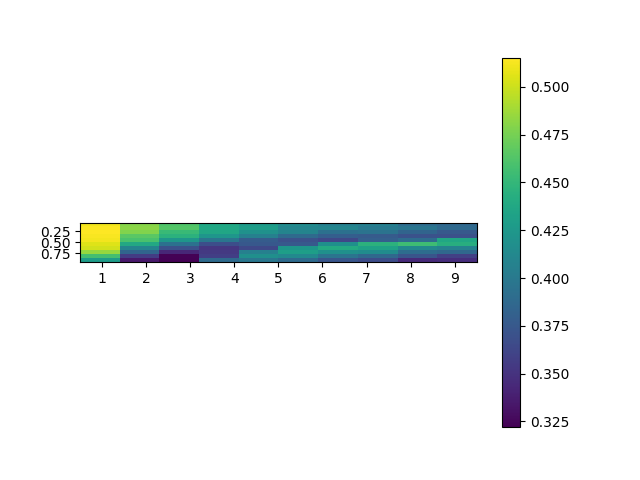

The file beside this chart, header and first rows:
, 0.5, 1.5, 2.5, 3.5, 4.5, 5.5, 6.5, 7.5, 8.5, 9.5
0.05, 0.5113, 0.4805, 0.4624, 0.4373, 0.4272, 0.4153, 0.406, 0.4053, 0.3912, 0.3869
0.15, 0.514, 0.4819, 0.4637, 0.4369, 0.4293, 0.4108, 0.4098, 0.401, 0.397, 0.3884
0.25, 0.5153, 0.4788, 0.4527, 0.4363, 0.42, 0.4092, 0.3933, 0.3958, 0.3842, 0.3762
0.35, 0.5133, 0.4659, 0.4462, 0.4238, 0.4062, 0.3887, 0.3795, 0.3778, 0.3706, 0.37
0.45, 0.5115, 0.4594, 0.4232, 0.3979, 0.3783, 0.3699, 0.363, 0.3808, 0.3906, 0.437
0.55, 0.506, 0.4389, 0.3939, 0.3684, 0.3752, 0.3761, 0.4182, 0.446, 0.4552, 0.4429
0.65, 0.5019, 0.409, 0.3693, 0.3526, 0.3635, 0.4242, 0.4403, 0.4331, 0.4138, 0.4073
0.75, 0.4849, 0.3848, 0.3435, 0.3538, 0.406, 0.4303, 0.4191, 0.4164, 0.3913, 0.387
0.85, 0.4577, 0.3562, 0.3235, 0.358, 0.4184, 0.4135, 0.3966, 0.3874, 0.3728, 0.3586
0.95, 0.429, 0.3353, 0.322, 0.3888, 0.399, 0.3889, 0.3731, 0.3668, 0.3453, 0.3472
